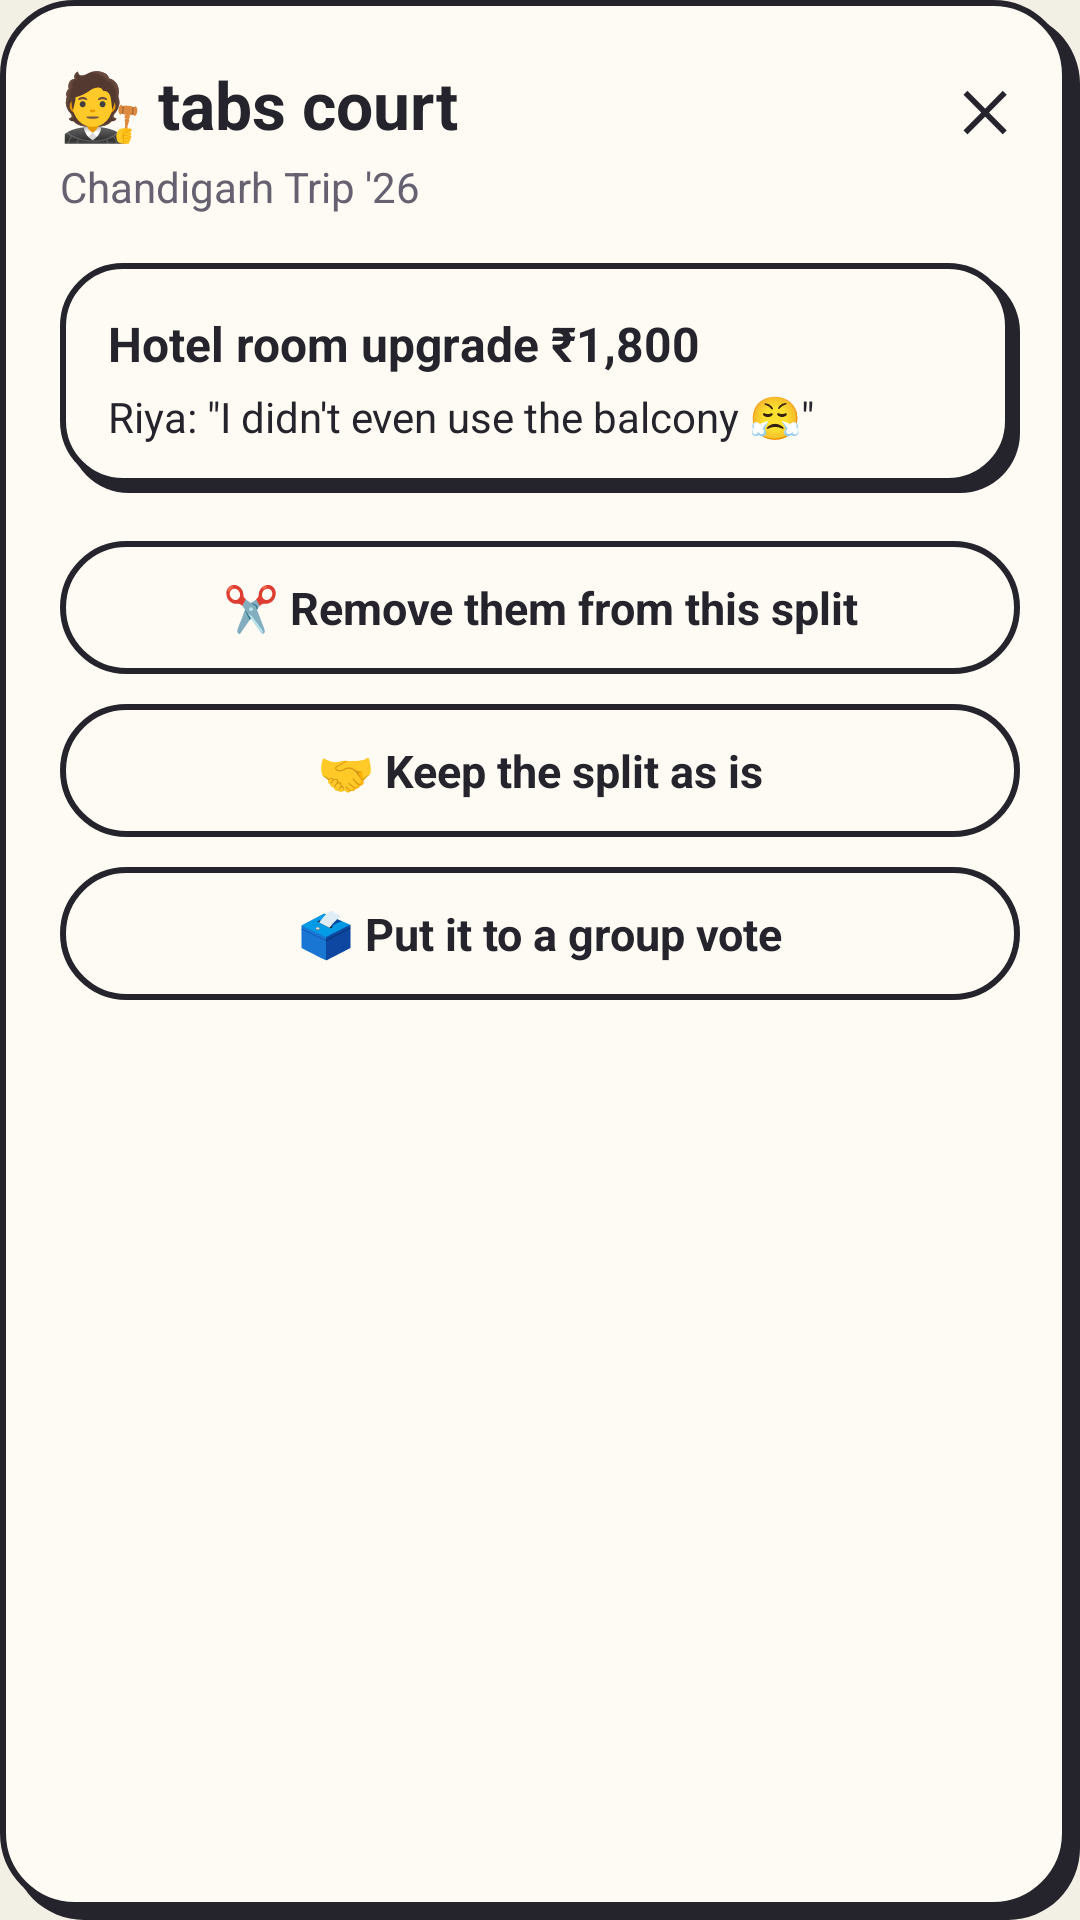

Reconstruct the res/layout file that produces this screen, plus the resources it refers to.
<!-- AndroidManifest.xml: application theme Theme.TABABLE -->
<!-- res/layout/dialog_tabs_court.xml -->
<?xml version="1.0" encoding="utf-8"?>
<LinearLayout xmlns:android="http://schemas.android.com/apk/res/android"
    android:layout_width="match_parent"
    android:layout_height="wrap_content"
    android:background="@drawable/bg_card_brut_paper"
    android:orientation="vertical"
    android:padding="20dp">

    
    <RelativeLayout
        android:layout_width="match_parent"
        android:layout_height="wrap_content">

        <TextView
            android:id="@+id/tv_title"
            android:layout_width="wrap_content"
            android:layout_height="wrap_content"
            android:text="🧑‍⚖️ tabs court"
            android:textColor="@color/ink"
            android:textSize="22sp"
            android:textStyle="bold" />

        <TextView
            android:id="@+id/btn_close"
            android:layout_width="wrap_content"
            android:layout_height="wrap_content"
            android:layout_alignParentEnd="true"
            android:padding="4dp"
            android:text="✕"
            android:textColor="@color/ink"
            android:textSize="18sp"
            android:textStyle="bold" />
    </RelativeLayout>

    <TextView
        android:id="@+id/tv_group_subtitle"
        android:layout_width="wrap_content"
        android:layout_height="wrap_content"
        android:text="Chandigarh Trip '26"
        android:textColor="@color/text_secondary"
        android:textSize="14sp" />

    
    <LinearLayout
        android:layout_width="match_parent"
        android:layout_height="wrap_content"
        android:layout_marginVertical="16dp"
        android:background="@drawable/bg_input_brut"
        android:orientation="vertical"
        android:padding="16dp">

        <TextView
            android:id="@+id/tv_dispute_title"
            android:layout_width="wrap_content"
            android:layout_height="wrap_content"
            android:text="Hotel room upgrade ₹1,800"
            android:textColor="@color/ink"
            android:textSize="16sp"
            android:textStyle="bold" />

        <TextView
            android:id="@+id/tv_dispute_reason"
            android:layout_width="wrap_content"
            android:layout_height="wrap_content"
            android:layout_marginTop="4dp"
            android:text='Riya: "I didn&apos;t even use the balcony 😤"'
            android:textColor="@color/ink"
            android:textSize="14sp" />
    </LinearLayout>

    
    <TextView
        android:id="@+id/btn_remove_split"
        android:layout_width="match_parent"
        android:layout_height="wrap_content"
        android:layout_marginBottom="10dp"
        android:background="@drawable/bg_pill_outlined"
        android:clickable="true"
        android:focusable="true"
        android:gravity="center"
        android:paddingVertical="12dp"
        android:text="✂️ Remove them from this split"
        android:textColor="@color/ink"
        android:textSize="15sp"
        android:textStyle="bold" />

    
    <TextView
        android:id="@+id/btn_keep_split"
        android:layout_width="match_parent"
        android:layout_height="wrap_content"
        android:layout_marginBottom="10dp"
        android:background="@drawable/bg_pill_outlined"
        android:clickable="true"
        android:focusable="true"
        android:gravity="center"
        android:paddingVertical="12dp"
        android:text="🤝 Keep the split as is"
        android:textColor="@color/ink"
        android:textSize="15sp"
        android:textStyle="bold" />

    
    <TextView
        android:id="@+id/btn_group_vote"
        android:layout_width="match_parent"
        android:layout_height="wrap_content"
        android:background="@drawable/bg_pill_outlined"
        android:clickable="true"
        android:focusable="true"
        android:gravity="center"
        android:paddingVertical="12dp"
        android:text="🗳️ Put it to a group vote"
        android:textColor="@color/ink"
        android:textSize="15sp"
        android:textStyle="bold" />

</LinearLayout>
<!-- resources referenced by this layout -->
<resources>
  <color name="ink">#25232B</color>
  <color name="text_secondary">#666170</color>
  <!-- drawable bg_card_brut_paper (drawable) -->
  <?xml version="1.0" encoding="utf-8"?>
  <layer-list xmlns:android="http://schemas.android.com/apk/res/android">
      
      <item android:left="4dp" android:top="4dp">
          <shape android:shape="rectangle">
              <corners android:radius="24dp" />
              <solid android:color="@color/ink" />
          </shape>
      </item>
      
      <item android:right="4dp" android:bottom="4dp">
          <shape android:shape="rectangle">
              <corners android:radius="24dp" />
              <solid android:color="@color/card_paper" />
              <stroke android:width="2dp" android:color="@color/ink" />
          </shape>
      </item>
  </layer-list>
  <!-- drawable bg_input_brut (drawable) -->
  <?xml version="1.0" encoding="utf-8"?>
  <layer-list xmlns:android="http://schemas.android.com/apk/res/android">
      <item android:left="3dp" android:top="3dp">
          <shape android:shape="rectangle">
              <corners android:radius="20dp" />
              <solid android:color="@color/ink" />
          </shape>
      </item>
      <item android:right="3dp" android:bottom="3dp">
          <shape android:shape="rectangle">
              <corners android:radius="20dp" />
              <solid android:color="@color/card_paper" />
              <stroke android:width="2dp" android:color="@color/ink" />
          </shape>
      </item>
  </layer-list>
  <!-- drawable bg_pill_outlined (drawable) -->
  <?xml version="1.0" encoding="utf-8"?>
  <shape xmlns:android="http://schemas.android.com/apk/res/android"
      android:shape="rectangle">
      <corners android:radius="50dp" />
      <solid android:color="@color/card_paper" />
      <stroke android:width="2dp" android:color="@color/ink" />
  </shape>
  <style name="Theme.TABABLE" parent="Theme.Material3.DayNight.NoActionBar">
          <item name="colorPrimary">@color/primary_lime</item>
          <item name="colorOnPrimary">@color/ink</item>
          <item name="colorSecondary">@color/accent_pink</item>
          <item name="colorOnSecondary">@color/ink</item>
          <item name="android:statusBarColor">@color/bg_cream</item>
          <item name="android:windowLightStatusBar">true</item>
          <item name="android:windowBackground">@color/bg_cream</item>
      </style>
  <color name="card_paper">#FDFBF3</color>
  <color name="primary_lime">#B8F04E</color>
  <color name="accent_pink">#F2A9DD</color>
  <color name="bg_cream">#F2EFE4</color>
</resources>
